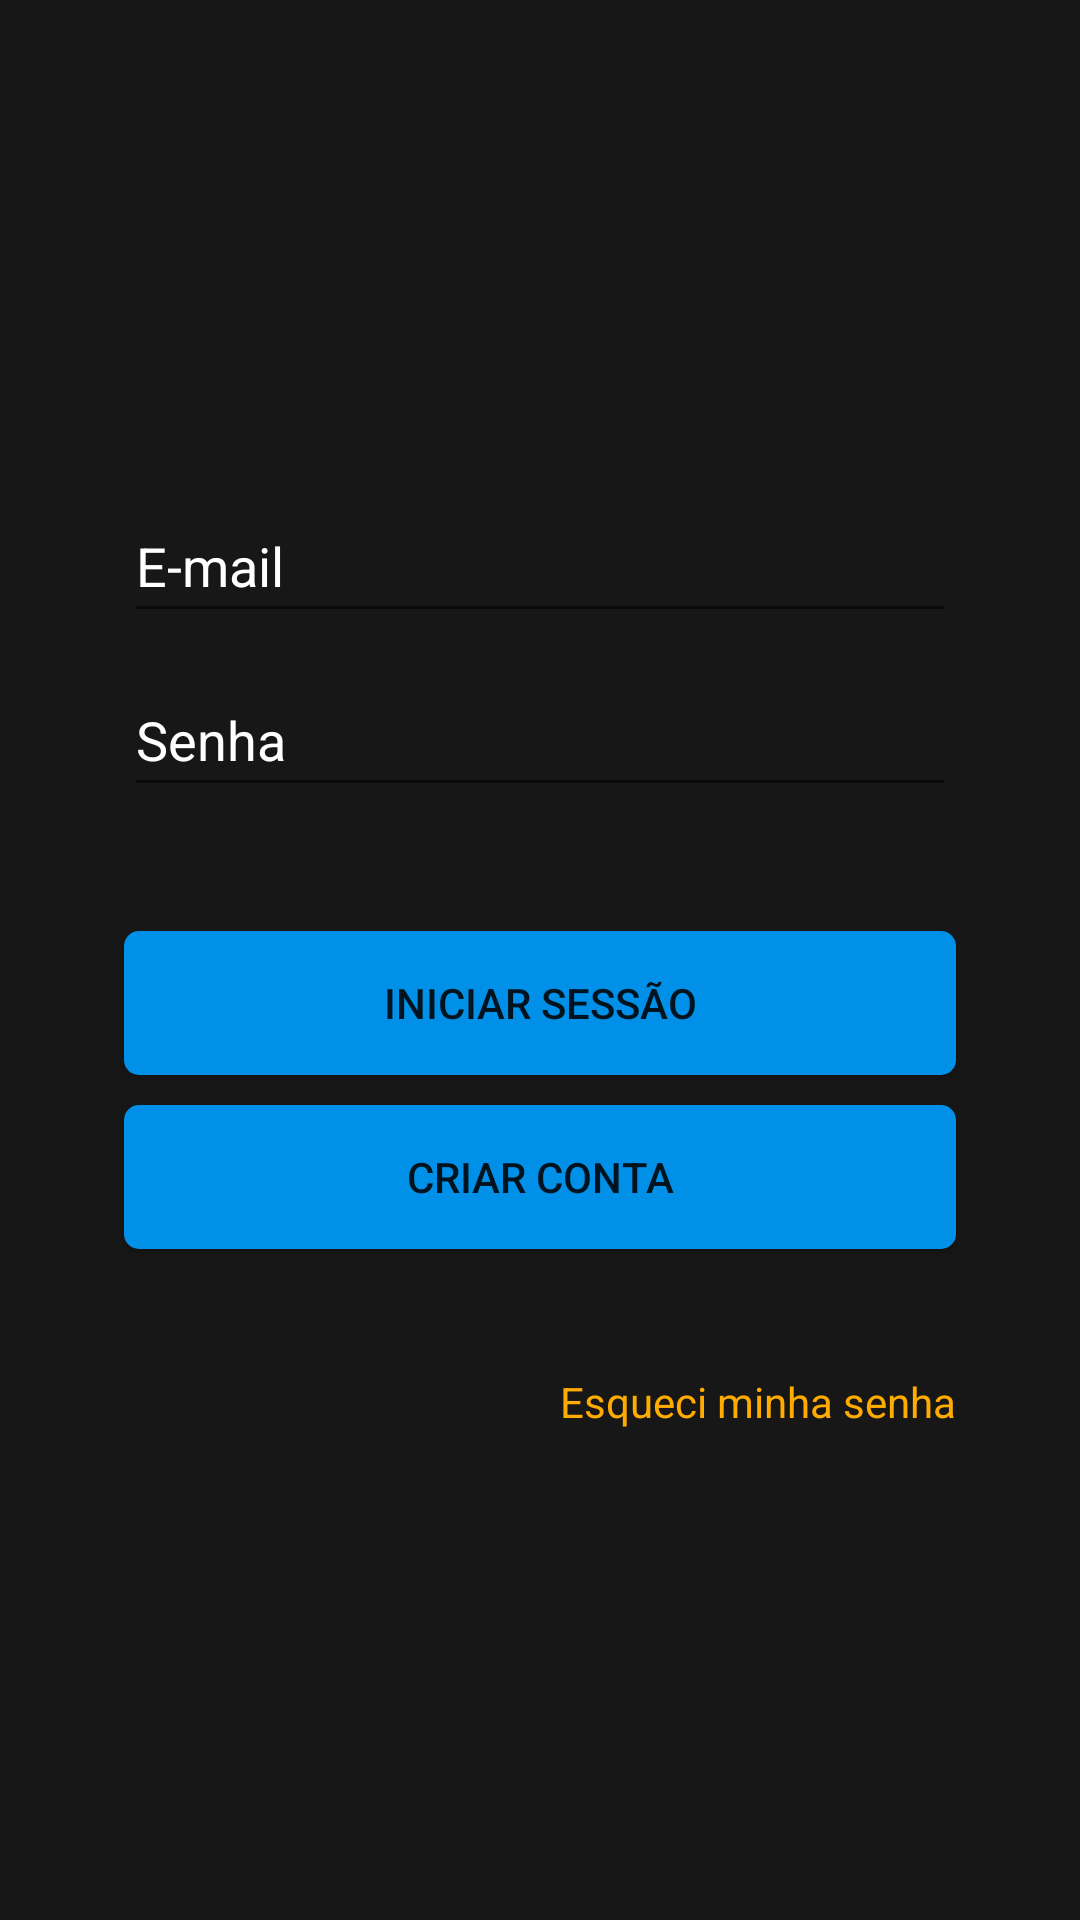

Layout XML and referenced resources for this Android screen:
<!-- AndroidManifest.xml: application theme Theme.AppNexSolar -->
<!-- res/layout/fragment_inicial.xml -->
<?xml version="1.0" encoding="utf-8"?>
<RelativeLayout xmlns:android="http://schemas.android.com/apk/res/android"
    xmlns:app="http://schemas.android.com/apk/res-auto"
    android:layout_width="match_parent"
    android:layout_height="match_parent"
    xmlns:tools="http://schemas.android.com/tools"
    tools:context=".LoginFragment"
    android:gravity="center"
    android:background="#171717" >

    <EditText
        android:id="@+id/editTextUsername"
        android:layout_width="match_parent"
        android:layout_height="48dp"
        android:layout_marginStart="20pt"
        android:layout_marginEnd="20pt"
        android:inputType="textEmailAddress"
        android:autofillHints="emailAddress"
        android:layout_centerHorizontal="true"
        android:textColor="@color/white"
        android:textColorHint="@color/white"
        android:hint="@string/e_mail"/>

    <EditText
        android:id="@+id/editTextSenha"
        android:layout_width="match_parent"
        android:layout_height="48dp"
        android:hint="@string/senha"
        android:layout_marginTop="10dp"
        android:layout_alignStart="@id/editTextUsername"
        android:layout_alignEnd="@id/editTextUsername"
        android:autofillHints="password"
        android:inputType="textPassword"
        android:textColor="@color/white"
        android:textColorHint="@color/white"
        android:layout_below="@id/editTextUsername"/>

    <Button
        android:id="@+id/buttonIniciarSessao"
        android:layout_width="wrap_content"
        android:layout_height="wrap_content"
        android:layout_below="@id/editTextSenha"
        android:layout_alignStart="@id/editTextSenha"
        android:layout_alignEnd="@id/editTextSenha"
        android:layout_centerInParent="true"
        android:layout_marginTop="20pt"
        android:background="@drawable/btn_border_radius"
        android:text="@string/iniciar_sessao"
        app:backgroundTint="@color/black"
        app:backgroundTintMode="add" />

    <Button
        android:id="@+id/buttonCriarConta"
        android:layout_width="wrap_content"
        android:layout_height="wrap_content"
        android:layout_below="@id/buttonIniciarSessao"
        android:layout_alignStart="@id/buttonIniciarSessao"
        android:layout_alignEnd="@id/buttonIniciarSessao"
        android:layout_marginTop="10dp"
        android:background="@drawable/btn_border_radius"
        android:text="@string/criar_conta"
        app:backgroundTint="@color/black"
        app:backgroundTintMode="add" />

    <TextView
        android:id="@+id/textViewEsqueciASenha"
        android:layout_width="wrap_content"
        android:layout_height="wrap_content"
        android:layout_below="@id/buttonCriarConta"
        android:layout_alignEnd="@id/buttonCriarConta"
        android:layout_marginTop="20pt"
        android:textColor="#FFAB00"
        android:text="@string/esqueci_minha_senha"/>

</RelativeLayout>
<!-- resources referenced by this layout -->
<resources>
  <color name="black">#FF000000</color>
  <color name="white">#FFFFFFFF</color>
  <!-- drawable btn_border_radius (drawable) -->
  <?xml version="1.0" encoding="utf-8"?>
  <shape xmlns:android="http://schemas.android.com/apk/res/android"
      android:shape="rectangle" >
      <corners android:radius="5dp"/>
      <solid android:color="@color/azul"/>
  </shape>
  <string name="criar_conta">Criar Conta</string>
  <string name="e_mail">E-mail</string>
  <string name="esqueci_minha_senha">Esqueci minha senha</string>
  <string name="iniciar_sessao">Iniciar Sessão</string>
  <string name="senha">Senha</string>
  <style name="Theme.AppNexSolar" parent="Theme.MaterialComponents.DayNight.NoActionBar">
          
          <item name="colorPrimary">#201F1F</item>
          <item name="colorPrimaryVariant">@color/purple_700</item>
          <item name="colorOnPrimary">@color/white</item>
          <item name="android:colorBackground">@color/black</item>
          
          <item name="colorSecondary">@color/teal_200</item>
          <item name="colorSecondaryVariant">@color/teal_700</item>
          <item name="colorOnSecondary">@color/black</item>
          
          <item name="android:statusBarColor" tools:targetApi="l">?attr/colorPrimaryVariant</item>
          
  
  
          <item name="boxStrokeColor">@color/white</item>
      </style>
  <color name="azul">#0090E7</color>
  <color name="purple_700">#FF3700B3</color>
  <color name="teal_200">#FF03DAC5</color>
  <color name="teal_700">#FF018786</color>
</resources>
